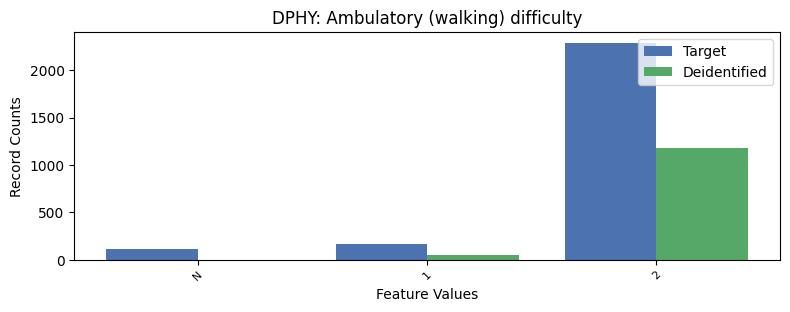

The data file committed next to this chart (first rows):
, DPHY, count_target, count_deidentified
0, 2, 2288, 1175
1, 1, 163, 51.0
2, -1, 117, 0.0
